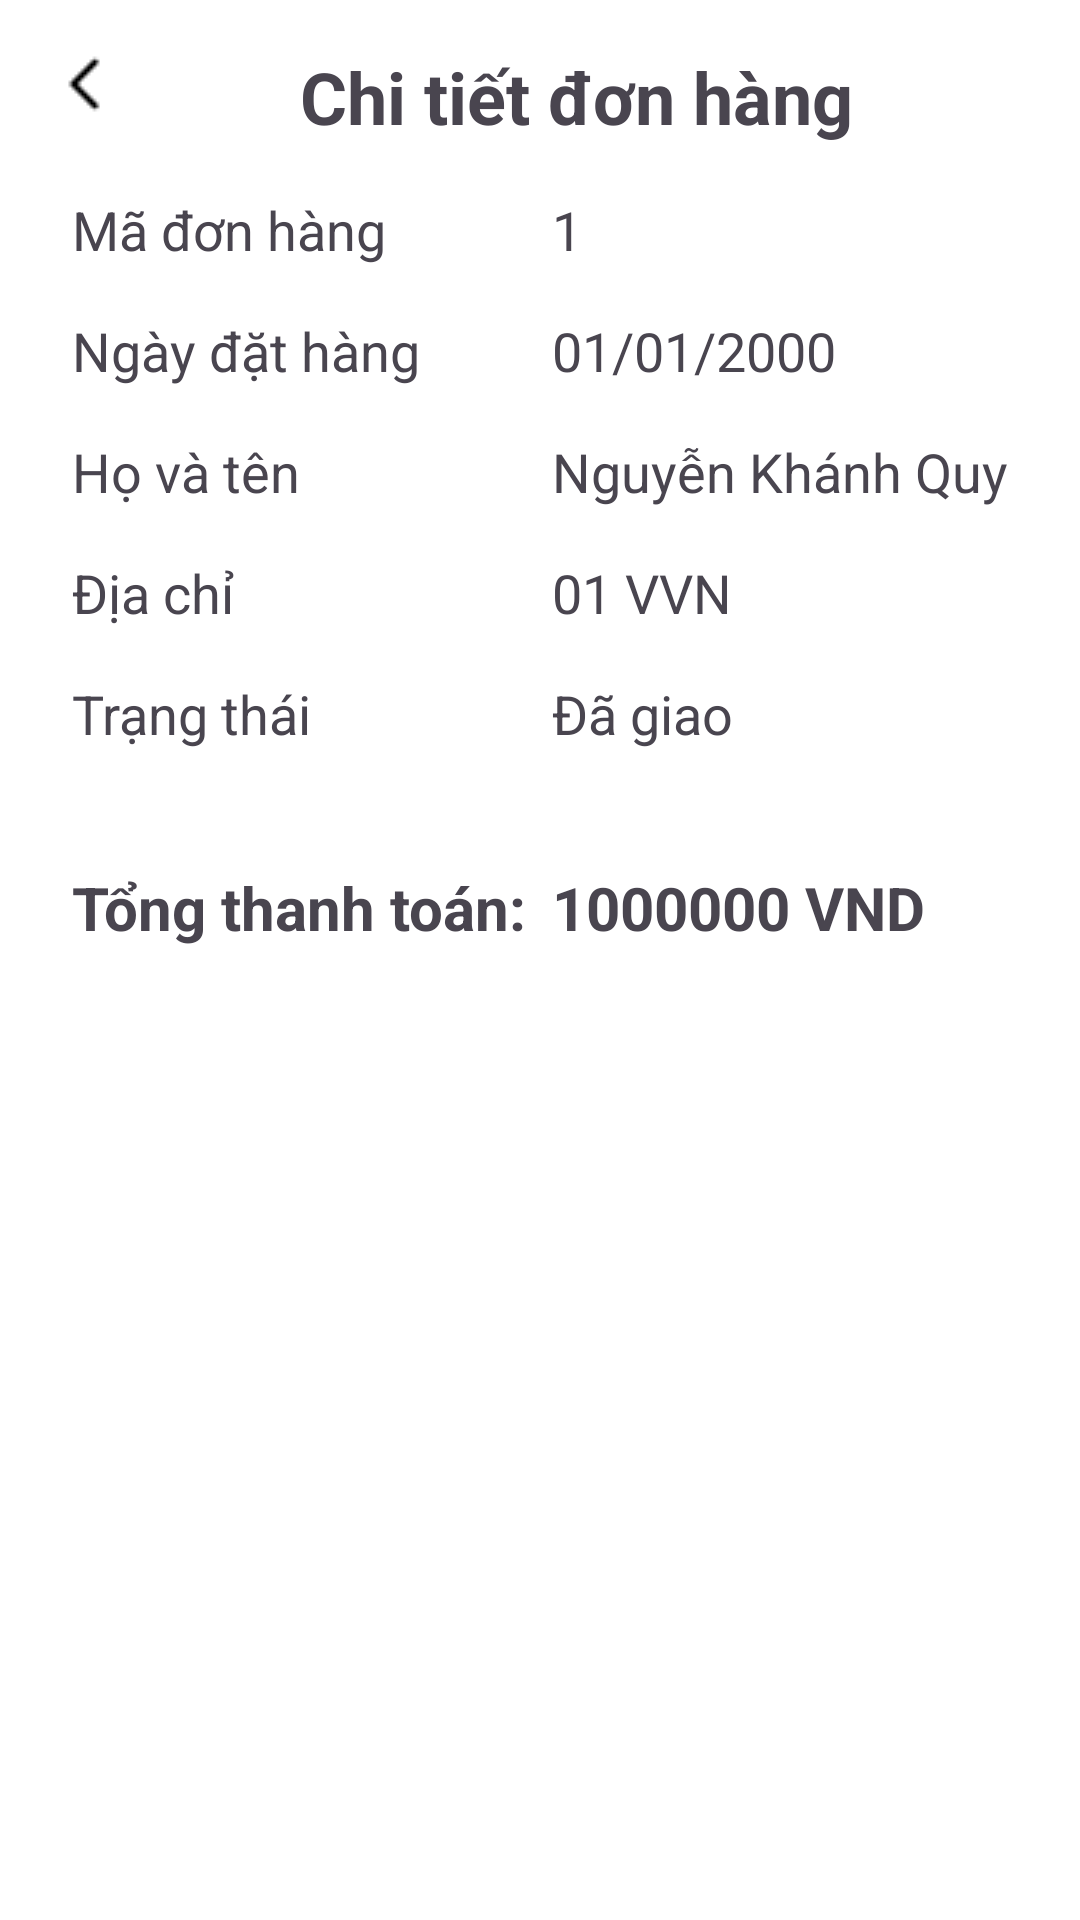

Write the Android layout XML for this screen, with the resource values it uses.
<!-- AndroidManifest.xml: application theme Theme.BookStoreApp -->
<!-- res/layout/activity_detail_order.xml -->
<?xml version="1.0" encoding="utf-8"?>
<ScrollView xmlns:android="http://schemas.android.com/apk/res/android"
    android:layout_width="match_parent"
    android:layout_height="match_parent"
    android:background="@color/white"
    tools:context=".activity.DetailOrderActivity"
    xmlns:tools="http://schemas.android.com/tools">

    <LinearLayout
        android:layout_width="match_parent"
        android:layout_height="wrap_content"
        android:orientation="vertical"
        android:padding="16dp">
        <LinearLayout
            android:layout_width="match_parent"
            android:layout_height="wrap_content">
            <ImageButton
                android:id="@+id/back"
                android:layout_width="wrap_content"
                android:layout_height="wrap_content"
                android:background="@color/transparent"
                android:src="@drawable/back" />
            <TextView
                android:layout_width="match_parent"
                android:layout_height="wrap_content"
                android:text="Chi tiết đơn hàng"
                android:textSize="24sp"
                android:textStyle="bold"
                android:gravity="center"
                android:layout_marginBottom="16dp" />
        </LinearLayout>

        <LinearLayout
            android:layout_width="match_parent"
            android:layout_height="wrap_content"
            android:orientation="horizontal"
            android:layout_marginBottom="16dp">

            <TextView
                android:layout_width="0dp"
                android:layout_weight="1"
                android:layout_marginStart="8dp"
                android:layout_height="wrap_content"
                android:text="Mã đơn hàng"
                android:textSize="18sp" />

            <TextView
                android:id="@+id/orderId"
                android:layout_width="0dp"
                android:layout_weight="1"
                android:layout_height="wrap_content"
                android:text="1"
                android:textSize="18sp" />

        </LinearLayout>

        <LinearLayout
            android:layout_width="match_parent"
            android:layout_height="wrap_content"
            android:orientation="horizontal"
            android:layout_marginBottom="16dp">

            <TextView
                android:layout_width="0dp"
                android:layout_weight="1"
                android:layout_marginStart="8dp"
                android:layout_height="wrap_content"
                android:text="Ngày đặt hàng"
                android:textSize="18sp" />

            <TextView
                android:id="@+id/orderDate"
                android:layout_width="0dp"
                android:layout_weight="1"
                android:layout_height="wrap_content"
                android:text="01/01/2000"
                android:textSize="18sp" />

        </LinearLayout>

        <LinearLayout
            android:layout_width="match_parent"
            android:layout_height="wrap_content"
            android:orientation="horizontal"
            android:layout_marginBottom="16dp">

            <TextView
                android:layout_width="0dp"
                android:layout_weight="1"
                android:layout_marginStart="8dp"
                android:layout_height="wrap_content"
                android:text="Họ và tên"
                android:textSize="18sp" />

            <TextView
                android:id="@+id/fullName"
                android:layout_width="0dp"
                android:layout_weight="1"
                android:layout_height="wrap_content"
                android:text="Nguyễn Khánh Quy"
                android:textSize="18sp" />

        </LinearLayout>

        <LinearLayout
            android:layout_width="match_parent"
            android:layout_height="wrap_content"
            android:orientation="horizontal"
            android:layout_marginBottom="16dp">

            <TextView
                android:layout_width="0dp"
                android:layout_weight="1"
                android:layout_marginStart="8dp"
                android:layout_height="wrap_content"
                android:text="Địa chỉ"
                android:textSize="18sp" />

            <TextView
                android:id="@+id/address"
                android:layout_width="0dp"
                android:layout_weight="1"
                android:layout_height="wrap_content"
                android:text="01 VVN"
                android:textSize="18sp" />

        </LinearLayout>

        <LinearLayout
            android:layout_width="match_parent"
            android:layout_height="wrap_content"
            android:orientation="horizontal"
            android:layout_marginBottom="16dp">

            <TextView
                android:layout_width="0dp"
                android:layout_weight="1"
                android:layout_height="wrap_content"
                android:text="Trạng thái"
                android:layout_marginStart="8dp"
                android:textSize="18sp" />

            <TextView
                android:id="@+id/status"
                android:layout_width="0dp"
                android:layout_height="wrap_content"
                android:layout_weight="1"
                android:text="Đã giao"
                android:textSize="18sp" />

        </LinearLayout>

        <androidx.recyclerview.widget.RecyclerView
            android:id="@+id/rc_orderItem"
            android:layout_width="match_parent"
            android:layout_height="0dp"
            android:layout_weight="1"
            android:paddingBottom="7dp"
            tools:listitem="@layout/order_detail_item" />

        <LinearLayout
            android:layout_width="match_parent"
            android:layout_height="wrap_content"
            android:orientation="horizontal"
            android:layout_marginTop="16dp">

            <TextView
                android:layout_width="0dp"
                android:layout_weight="1"
                android:layout_marginStart="8dp"
                android:layout_height="wrap_content"
                android:text="Tổng thanh toán:"
                android:textSize="20sp"
                android:textStyle="bold" />

            <TextView
                android:id="@+id/totalPrice"
                android:layout_width="0dp"
                android:layout_weight="1"
                android:layout_height="wrap_content"
                android:text="1000000 VND"
                android:textSize="20sp"
                android:textStyle="bold" />

        </LinearLayout>

    </LinearLayout>

</ScrollView>
<!-- res/layout/order_detail_item.xml (included above) -->
<?xml version="1.0" encoding="utf-8"?>
<androidx.cardview.widget.CardView xmlns:android="http://schemas.android.com/apk/res/android"
    xmlns:app="http://schemas.android.com/apk/res-auto"
    xmlns:tools="http://schemas.android.com/tools"
    android:id="@+id/cardViewClick"
    android:layout_width="match_parent"
    android:layout_height="wrap_content"
    android:layout_marginBottom="8dp">

    <androidx.constraintlayout.widget.ConstraintLayout
        android:layout_width="match_parent"
        android:layout_height="match_parent">

        <ImageView
            android:id="@+id/imagesProduct"
            android:layout_width="8dp"
            android:layout_height="40dp"
            android:layout_marginStart="4dp"
            android:layout_marginTop="8dp"
            app:layout_constraintStart_toStartOf="parent"
            app:layout_constraintTop_toTopOf="parent" />

        <TextView
            android:id="@+id/nameProduct"
            android:layout_width="wrap_content"
            android:layout_height="wrap_content"
            android:fontFamily="@font/metropolis_bold"
            android:text="Lorem Ipsum"
            android:textColor="@color/black"
            android:textSize="18sp"
            app:layout_constraintStart_toEndOf="@+id/imagesProduct"
            app:layout_constraintTop_toTopOf="@+id/imagesProduct" />

        <TextView
            android:id="@+id/quantity"
            android:layout_width="wrap_content"
            android:layout_height="wrap_content"
            android:layout_marginEnd="16dp"
            android:fontFamily="@font/metropolis_bold"
            android:text="1"
            android:textColor="@color/black"
            android:textSize="18sp"
            app:layout_constraintBottom_toBottomOf="@+id/x"
            app:layout_constraintEnd_toEndOf="parent" />

        <TextView
            android:id="@+id/x"
            android:layout_width="wrap_content"
            android:layout_height="wrap_content"
            android:layout_marginBottom="24dp"
            android:fontFamily="@font/metropolis_bold"
            android:text="x"
            android:textColor="@color/black"
            android:textSize="18sp"
            app:layout_constraintBottom_toBottomOf="@+id/imagesProduct"
            app:layout_constraintEnd_toStartOf="@+id/quantity" />

        <TextView
            android:id="@+id/priceProduct"
            android:layout_width="wrap_content"
            android:layout_height="wrap_content"
            android:fontFamily="@font/metropolis_bold"
            android:text="200.000"
            android:textSize="18sp"
            android:textColor="@color/primary"
            app:layout_constraintBottom_toBottomOf="@+id/imagesProduct"
            app:layout_constraintEnd_toEndOf="@+id/quantity" />

        <View
            android:id="@+id/view"
            android:layout_width="wrap_content"
            android:layout_height="1dp"
            android:layout_marginTop="8dp"
            android:background="@color/white"
            android:backgroundTint="@color/white"
            app:layout_constraintEnd_toEndOf="parent"
            app:layout_constraintStart_toStartOf="parent"
            app:layout_constraintTop_toBottomOf="@+id/imagesProduct" />

        <TextView
            android:id="@+id/tvTotal"
            android:layout_width="wrap_content"
            android:layout_height="wrap_content"
            android:layout_marginEnd="5dp"
            android:fontFamily="@font/metropolis_bold"
            android:text="Tổng :"
            android:textSize="18sp"
            app:layout_constraintEnd_toStartOf="@+id/priceOrderItem"
            app:layout_constraintHorizontal_bias="0.949"
            app:layout_constraintStart_toStartOf="parent"
            app:layout_constraintTop_toTopOf="@+id/view" />

        <TextView
            android:id="@+id/priceOrderItem"
            android:layout_width="wrap_content"
            android:layout_height="wrap_content"
            android:layout_marginEnd="16dp"
            android:fontFamily="@font/metropolis_bold"
            android:text="270.000"
            android:textColor="@color/primary"
            android:textSize="18sp"
            app:layout_constraintBottom_toBottomOf="parent"
            app:layout_constraintEnd_toEndOf="parent"
            app:layout_constraintTop_toTopOf="@+id/tvTotal" />

        <Button
            android:id="@+id/reviewBtn"
            android:layout_width="100dp"
            android:layout_height="41dp"
            android:text="Review"
            android:visibility="gone"
            app:layout_constraintBottom_toBottomOf="@+id/view"
            app:layout_constraintEnd_toStartOf="@+id/priceProduct"
            app:layout_constraintHorizontal_bias="0.157"
            app:layout_constraintStart_toEndOf="@+id/imagesProduct"
            app:layout_constraintTop_toBottomOf="@+id/nameProduct"
            app:layout_constraintVertical_bias="0.333" />
    </androidx.constraintlayout.widget.ConstraintLayout>

</androidx.cardview.widget.CardView>
<!-- resources referenced by this layout -->
<resources>
  <color name="black">#FF000000</color>
  <color name="primary">#1C2E46</color>
  <color name="transparent">#00000000</color>
  <color name="white">#FFFFFFFF</color>
  <!-- drawable back: png bitmap (drawable, 246 bytes) -->
  <style name="Theme.BookStoreApp" parent="Base.Theme.BookStoreApp" />
  <style name="Base.Theme.BookStoreApp" parent="Theme.Material3.DayNight.NoActionBar">
          
          
      </style>
</resources>
